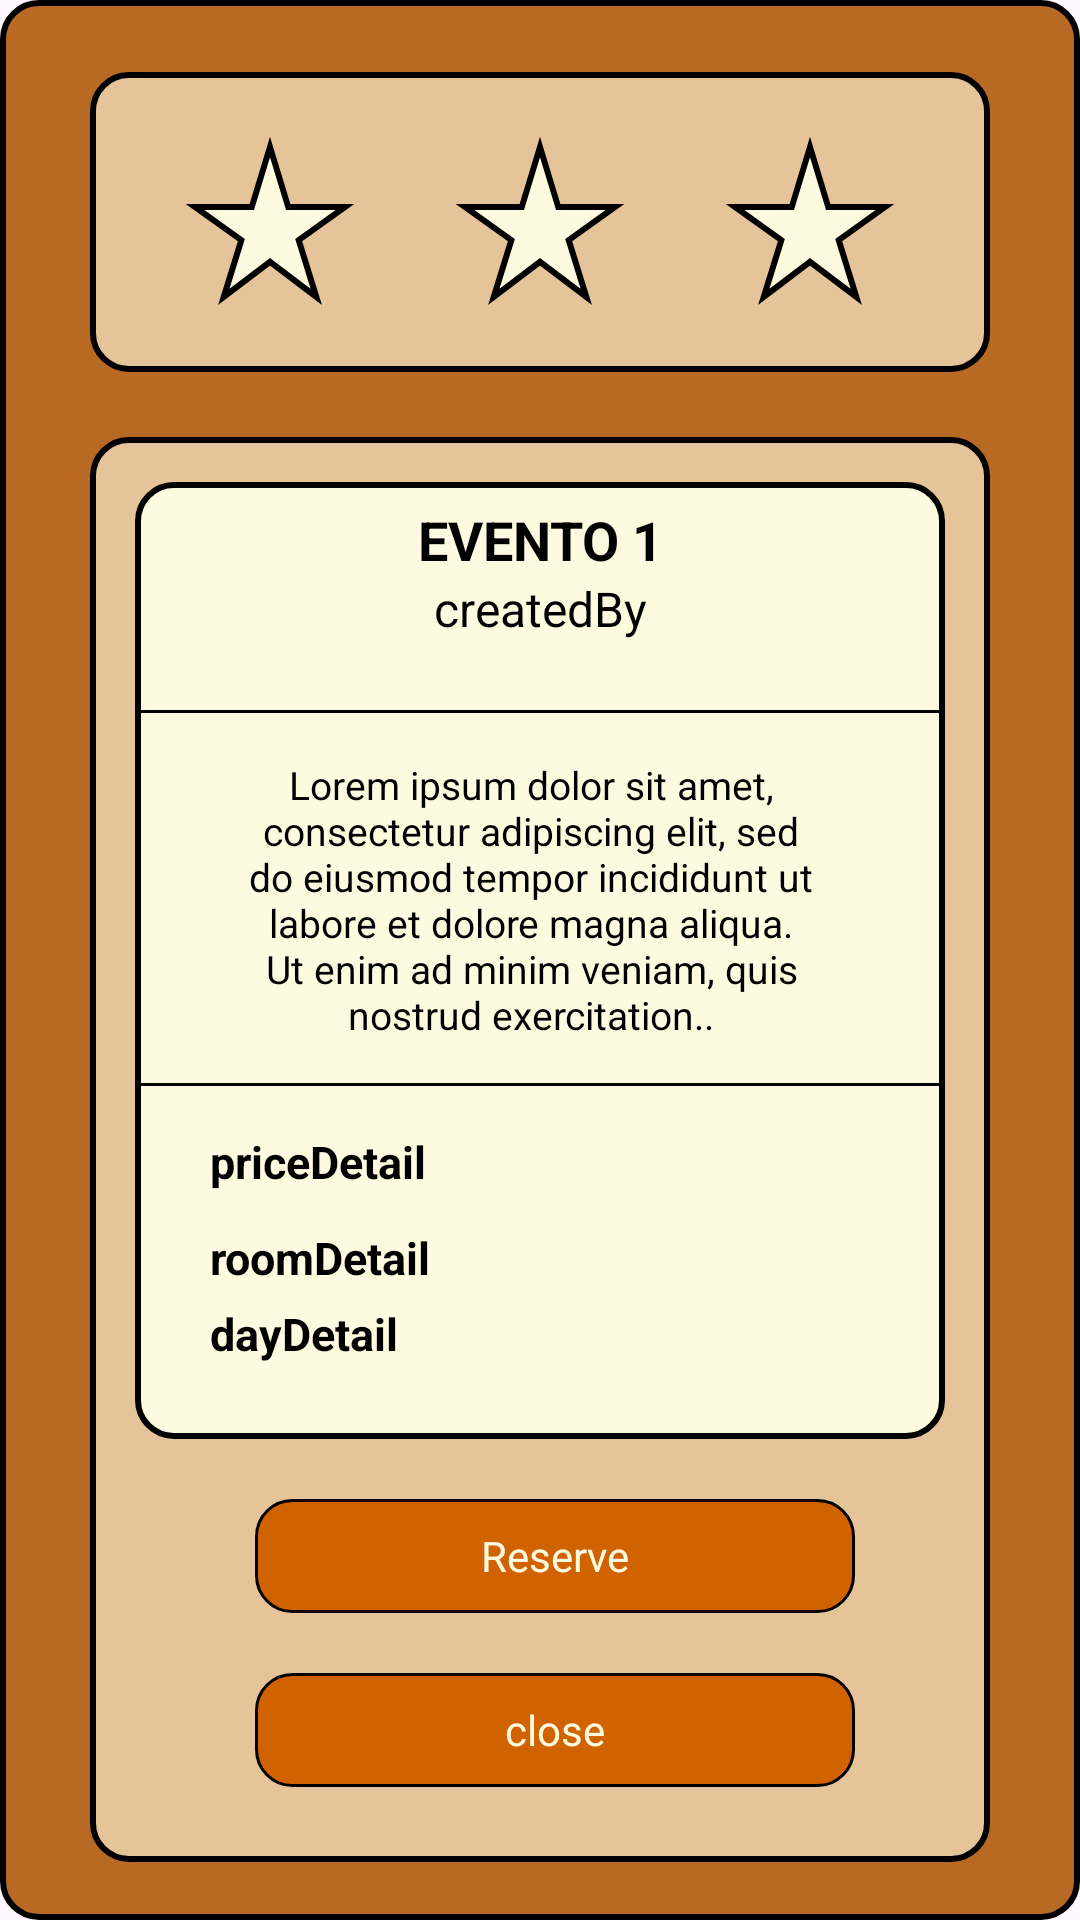

Write the Android layout XML for this screen, with the resource values it uses.
<!-- AndroidManifest.xml: application theme Theme.Bookaroom -->
<!-- res/layout/fragment_info_reserva.xml -->
<?xml version="1.0" encoding="utf-8"?>
    <androidx.constraintlayout.widget.ConstraintLayout
        xmlns:android="http://schemas.android.com/apk/res/android"
        xmlns:app="http://schemas.android.com/apk/res-auto"
        android:layout_width="350dp"
        android:layout_height="650dp"
        android:background="@drawable/brown_orange_rectangle"
        android:orientation="vertical">


        <LinearLayout
            android:id="@+id/linearLayout"
            android:layout_width="300dp"
            android:layout_height="100dp"
            android:layout_marginTop="16dp"
            android:background="@drawable/eventinfo_background"
            android:gravity="center"
            android:orientation="horizontal"
            app:layout_constraintEnd_toEndOf="parent"
            app:layout_constraintHorizontal_bias="0.5"
            app:layout_constraintStart_toStartOf="parent"
            app:layout_constraintTop_toTopOf="parent">

            <ImageView
                android:layout_width="60dp"
                android:layout_height="80dp"
                android:layout_gravity="center"
                android:layout_marginRight="30dp"
                android:src="@drawable/star" />

            <ImageView
                android:layout_width="60dp"
                android:layout_height="80dp"
                android:layout_gravity="center"
                android:layout_marginRight="30dp"
                android:src="@drawable/star" />

            <ImageView
                android:layout_width="60dp"
                android:layout_height="80dp"
                android:layout_gravity="center"
                android:src="@drawable/star" />

        </LinearLayout>

        <LinearLayout
            android:layout_width="300dp"
            android:layout_height="475dp"
            android:layout_marginTop="20dp"
            android:layout_weight="1"
            android:background="@drawable/eventinfo_background"
            android:orientation="vertical"
            app:layout_constraintBottom_toBottomOf="parent"
            app:layout_constraintEnd_toEndOf="parent"
            app:layout_constraintHorizontal_bias="0.5"
            app:layout_constraintStart_toStartOf="parent"
            app:layout_constraintTop_toBottomOf="@+id/linearLayout"
            app:layout_constraintVertical_bias="0.139">

            <LinearLayout
                android:layout_width="match_parent"
                android:layout_height="319dp"
                android:layout_marginLeft="15dp"
                android:layout_marginTop="15dp"
                android:layout_marginRight="15dp"
                android:background="@drawable/white_rectangle"
                android:orientation="vertical">

                <TextView
                    android:id="@+id/eventTitle"
                    android:layout_width="match_parent"
                    android:layout_height="wrap_content"
                    android:layout_marginTop="7dp"
                    android:gravity="center"
                    android:text="EVENTO 1"
                    android:textColor="@color/black"
                    android:textSize="18sp"
                    android:textStyle="bold" />

                <TextView
                    android:id="@+id/eventUserName"
                    android:layout_width="match_parent"
                    android:layout_height="wrap_content"
                    android:gravity="center"
                    android:text="@string/createdBy"
                    android:textColor="@color/black"
                    android:textSize="16sp" />

                <View
                    android:layout_width="match_parent"
                    android:layout_height="1dp"
                    android:layout_marginTop="4dp"
                    android:background="@android:color/black" />

                <TextView
                    android:id="@+id/eventInfo"
                    android:layout_width="200dp"
                    android:layout_height="wrap_content"
                    android:layout_marginLeft="32dp"
                    android:layout_marginTop="15dp"
                    android:layout_marginBottom="10dp"
                    android:gravity="center"
                    android:text="Lorem ipsum dolor sit amet, consectetur adipiscing elit, sed do eiusmod tempor incididunt ut labore et dolore magna aliqua. Ut enim ad minim veniam, quis nostrud exercitation.."
                    android:textColor="@color/black"
                    android:textSize="13sp" />

                <View
                    android:layout_width="match_parent"
                    android:layout_height="1dp"
                    android:layout_marginTop="4dp"
                    android:background="@android:color/black" />

                <TextView
                    android:id="@+id/eventPrice"
                    android:layout_width="match_parent"
                    android:layout_height="27dp"
                    android:layout_marginLeft="25dp"
                    android:layout_marginTop="15dp"
                    android:layout_marginRight="10dp"
                    android:gravity="left"
                    android:text="@string/priceDetail"
                    android:textColor="@color/black"
                    android:textSize="15sp"
                    android:textStyle="bold" />

                <TextView
                    android:id="@+id/eventRoom"
                    android:layout_width="match_parent"
                    android:layout_height="wrap_content"
                    android:layout_marginLeft="25dp"
                    android:layout_marginTop="5dp"
                    android:layout_marginRight="10dp"
                    android:gravity="left"
                    android:text="@string/roomDetail"
                    android:textColor="@color/black"
                    android:textSize="15sp"
                    android:textStyle="bold" />

                <TextView
                    android:id="@+id/eventDate"
                    android:layout_width="match_parent"
                    android:layout_height="wrap_content"
                    android:layout_marginLeft="25dp"
                    android:layout_marginTop="5dp"
                    android:layout_marginRight="10dp"
                    android:layout_marginBottom="10dp"
                    android:gravity="left"
                    android:text="@string/dayDetail"
                    android:textColor="@color/black"
                    android:textSize="15sp"
                    android:textStyle="bold" />
            </LinearLayout>

            <TextView
                android:id="@+id/imageViewReserve"
                android:layout_width="200dp"
                android:layout_height="38dp"
                android:layout_marginLeft="55dp"
                android:layout_marginTop="20dp"
                android:layout_marginRight="80dp"
                android:gravity="center"
                android:textColor="@color/white"
                android:fontFamily="@font/outfit_medium"
                android:background="@drawable/orange_rectangle"
                android:text="@string/Reserve"
                app:layout_constraintBottom_toBottomOf="parent"
                app:layout_constraintEnd_toEndOf="parent"
                app:layout_constraintHorizontal_bias="0.497"
                app:layout_constraintStart_toStartOf="parent" />

            <TextView
                android:id="@+id/imageViewCancel"
                android:layout_width="200dp"
                android:layout_height="38dp"
                android:layout_marginLeft="55dp"
                android:layout_marginTop="20dp"
                android:layout_marginRight="80dp"
                android:layout_marginBottom="20dp"
                android:gravity="center"
                android:textColor="@color/white"
                android:fontFamily="@font/outfit_medium"
                android:background="@drawable/orange_rectangle"
                android:text="@string/close"
                app:layout_constraintBottom_toBottomOf="parent"
                app:layout_constraintEnd_toEndOf="parent"
                app:layout_constraintHorizontal_bias="0.497"
                app:layout_constraintStart_toStartOf="parent" />
        </LinearLayout>

    </androidx.constraintlayout.widget.ConstraintLayout>
<!-- resources referenced by this layout -->
<resources>
  <color name="black">#000000</color>
  <color name="white">#FEFAE0</color>
  <!-- drawable brown_orange_rectangle (drawable) -->
  <?xml version="1.0" encoding="utf-8"?>
  <shape xmlns:android="http://schemas.android.com/apk/res/android"
      android:shape="rectangle">
  
      <solid android:color="@color/brown_orange" />
  
      <corners android:radius="12dp" />
  
      <stroke android:color="@color/black" android:width="2dp"/>
  
  
      <padding
          android:left="8dp"
          android:top="8dp"
          android:right="8dp"
          android:bottom="8dp" />
  
  </shape>
  <!-- drawable eventinfo_background (drawable) -->
  <?xml version="1.0" encoding="utf-8"?>
  <shape xmlns:android="http://schemas.android.com/apk/res/android"
      android:shape="rectangle">
  
      <solid android:color="@color/beige" />
  
      <corners android:radius="12dp" />
      <stroke android:color="@color/black" android:width="2dp"/>
  
  </shape>
  <!-- drawable orange_rectangle (drawable) -->
  <?xml version="1.0" encoding="utf-8"?>
  <shape xmlns:android="http://schemas.android.com/apk/res/android"
      android:shape="rectangle">
  
      <solid android:color="@color/orange" />
  
      <corners android:radius="12dp" />
  
      <stroke android:color="@color/black" android:width="1dp"/>
  
      <padding
          android:left="8dp"
          android:top="8dp"
          android:right="8dp"
          android:bottom="8dp" />
  
  </shape>
  <!-- drawable star (drawable) -->
  <vector xmlns:android="http://schemas.android.com/apk/res/android"
      xmlns:strokeandroid="http://schemas.android.com/aapt"
      android:height="24dp"
      android:viewportHeight="24"
      android:viewportWidth="24"
      android:width="24dp">
  
      <path
          android:pathData="M14.43,10l-2.43,-8l-2.43,8l-7.57,0l6.18,4.41l-2.35,7.59l6.17,-4.69l6.18,4.69l-2.35,-7.59l6.17,-4.41z"
          android:fillColor="@color/white"
          android:strokeColor= "@color/black"
          android:strokeWidth="0.8"
          />
  </vector>
  <!-- drawable white_rectangle (drawable) -->
  <?xml version="1.0" encoding="utf-8"?>
  <shape xmlns:android="http://schemas.android.com/apk/res/android"
      android:shape="rectangle">
  
      <solid android:color="@color/white" />
  
      <corners android:radius="12dp" />
  
      <stroke android:color="@color/black" android:width="2dp"/>
  
  </shape>
  <string name="Reserve">Reserve</string>
  <string name="close">close</string>
  <string name="createdBy">createdBy\n</string>
  <string name="dayDetail">dayDetail</string>
  <string name="priceDetail">priceDetail\n</string>
  <string name="roomDetail">roomDetail</string>
  <style name="Theme.Bookaroom" parent="Base.Theme.Bookaroom" />
  <color name="brown_orange">#B86923</color>
  <color name="beige">#E5C499</color>
  <color name="orange">#D16200</color>
  <style name="Base.Theme.Bookaroom" parent="Theme.Material3.DayNight.NoActionBar">
          <item name="android:windowNoTitle">true</item>
          <item name="android:windowActionBar">false</item>
          <item name="android:windowFullscreen">true</item>
          <item name="android:windowContentOverlay">@null</item>
      </style>
</resources>
